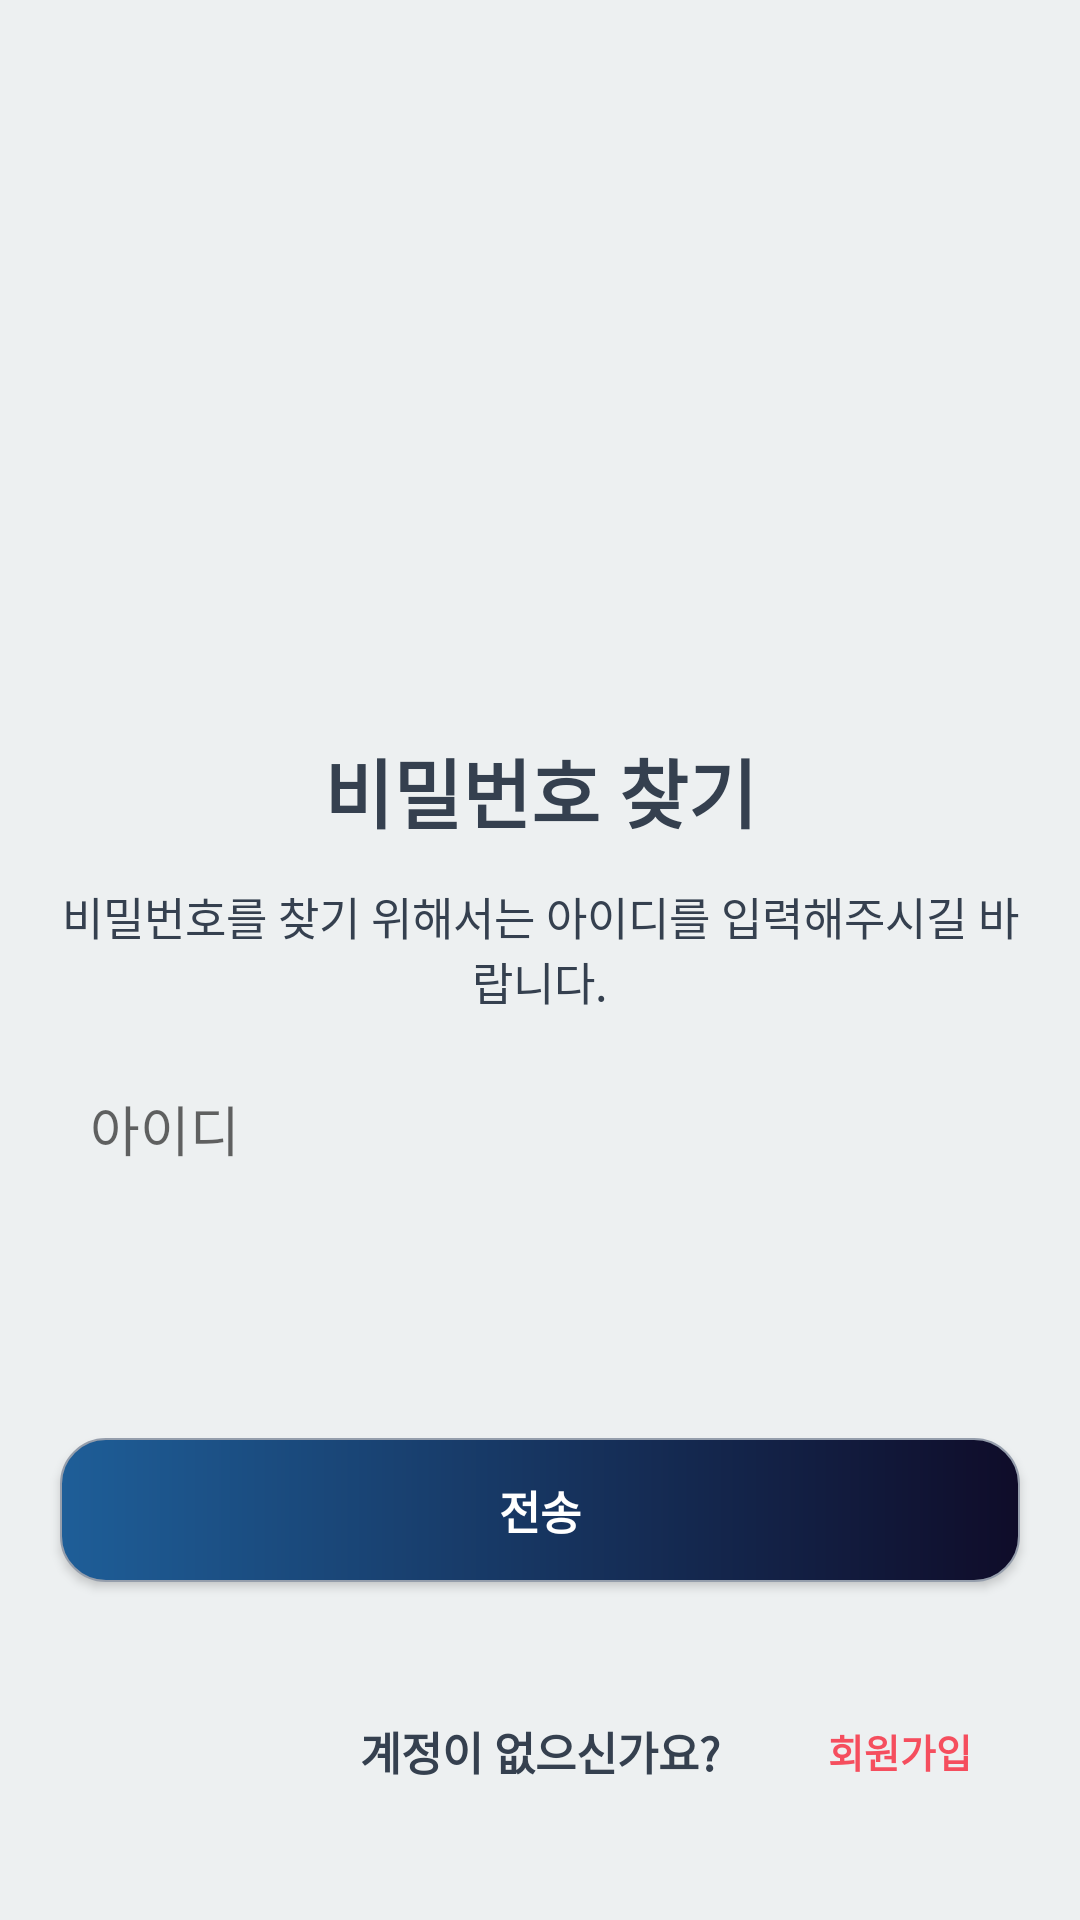

This screen was rendered from an Android layout file. Write that file and the resources it references.
<!-- AndroidManifest.xml: application theme Theme.AppCompat.Light.NoActionBar -->
<!-- res/layout/forgot_password_fragment.xml -->
<?xml version="1.0" encoding="utf-8"?>
<androidx.constraintlayout.widget.ConstraintLayout
    xmlns:android="http://schemas.android.com/apk/res/android"
    android:layout_width="match_parent"
    android:layout_height="match_parent"
    xmlns:app="http://schemas.android.com/apk/res-auto"
    android:background="@color/background_sub"
    android:id="@+id/fragment_forgot">


    <androidx.appcompat.widget.LinearLayoutCompat
        android:layout_width="match_parent"
        android:layout_height="wrap_content"
        android:layout_marginStart="20dp"
        android:layout_marginEnd="20dp"
        android:layout_marginTop="200dp"
        android:orientation="vertical"
        android:id="@+id/forgot_linear"

        app:layout_constraintStart_toStartOf="parent"
        app:layout_constraintEnd_toEndOf="parent"
        app:layout_constraintTop_toTopOf="parent"
        app:layout_constraintBottom_toTopOf="@id/forgot_send" >

        <TextView
            android:layout_width="match_parent"
            android:layout_height="wrap_content"
            android:layout_marginBottom="13dp"
            android:text="@string/forgot_title"
            android:textStyle="bold"
            android:textSize="25sp"
            android:textColor="@color/text"
            android:textAlignment="center" />
        <TextView
            android:layout_width="match_parent"
            android:layout_height="wrap_content"
            android:text="@string/forgot_string"
            android:textSize="15sp"
            android:textColor="@color/text"
            android:textAlignment="center" />

        <EditText
            android:layout_width="match_parent"
            android:layout_height="50dp"
            android:layout_marginTop="13.3dp"
            android:layout_marginBottom="13.3dp"
            android:id="@+id/forgot_id"
            android:hint="@string/forgot_id"
            android:background="@drawable/login_edit"
            android:inputType="textEmailAddress"
            android:autofillHints="Id"
            android:padding="10dp"/>

        <TextView
            android:id="@+id/forgot_id_text"
            android:layout_width="wrap_content"
            android:layout_height="wrap_content"
            android:textColor="@color/text"
            android:layout_gravity="end"/>

    </androidx.appcompat.widget.LinearLayoutCompat>

    <Button
        android:background="@drawable/button_login"
        android:layout_width="match_parent"
        android:layout_height="wrap_content"
        android:layout_marginStart="20dp"
        android:layout_marginEnd="20dp"
        android:id="@+id/forgot_send"
        android:text="@string/forgot_send"
        android:textColor="#FFFFFF"
        android:textStyle="bold"
        android:textSize="15sp"

        app:layout_constraintStart_toEndOf="parent"
        app:layout_constraintEnd_toEndOf="parent"
        app:layout_constraintTop_toBottomOf="@id/forgot_linear"
        app:layout_constraintBottom_toTopOf="@id/forgot_make_account_text"/>

    <TextView
        android:layout_width="wrap_content"
        android:layout_height="wrap_content"
        android:text="@string/login_make_account_text"
        android:textStyle="bold"
        android:textSize="15sp"
        android:textColor="@color/text"
        android:id="@+id/forgot_make_account_text"

        app:layout_constraintEnd_toEndOf="parent"
        app:layout_constraintStart_toStartOf="parent"
        app:layout_constraintTop_toBottomOf="@id/forgot_send"
        app:layout_constraintBottom_toBottomOf="parent"/>

    <Button
        style="?android:borderlessButtonStyle"
        android:layout_width="wrap_content"
        android:layout_height="wrap_content"
        android:text="@string/login_sign_up"
        android:id="@+id/forgot_sign_up"
        android:textColor="#f54e5e"
        android:textStyle="bold"
        android:textSize="13sp"

        app:layout_constraintBottom_toBottomOf="parent"
        app:layout_constraintTop_toBottomOf="@id/forgot_send"
        app:layout_constraintStart_toEndOf="@id/forgot_make_account_text"
        app:layout_constraintEnd_toEndOf="parent" />

</androidx.constraintlayout.widget.ConstraintLayout>
<!-- resources referenced by this layout -->
<resources>
  <color name="background_sub">#edf0f1</color>
  <color name="text">#35404F</color>
  <!-- drawable button_login (drawable) -->
  <?xml version="1.0" encoding="utf-8"?>
  <shape xmlns:android="http://schemas.android.com/apk/res/android"
      android:shape="rectangle"
      android:padding="10dp" >
      <gradient
          android:startColor="#1E5E98"
          android:endColor="#0F0C29" />
      <corners
          android:bottomLeftRadius="15dp"
          android:bottomRightRadius="15dp"
          android:topLeftRadius="15dp"
          android:topRightRadius="15dp" />
      <stroke
          android:width="0.7dp"
          android:color="#959eac" />
  </shape>
  <string name="forgot_id">아이디</string>
  <string name="forgot_send">전송</string>
  <string name="forgot_string">비밀번호를 찾기 위해서는 아이디를 입력해주시길 바랍니다.</string>
  <string name="forgot_title">비밀번호 찾기</string>
  <string name="login_make_account_text">계정이 없으신가요?</string>
  <string name="login_sign_up">회원가입</string>
</resources>
